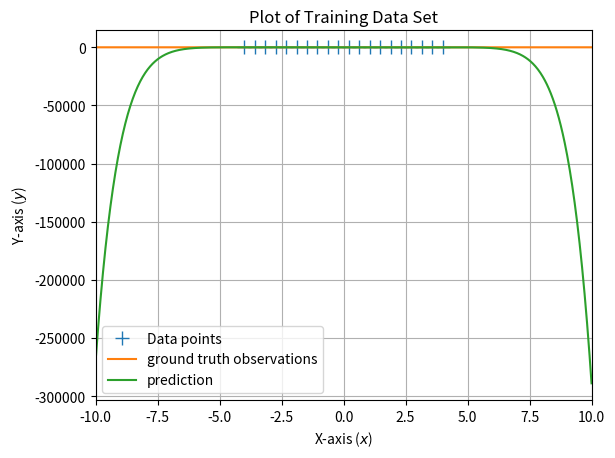

Write Python code to recreate this figure.
import numpy as np
import scipy.linalg
import matplotlib.pyplot as plt

def f(x):   
    return np.cos(x) + 0.2*np.random.normal(size=(x.shape))

X = np.linspace(-4,4,20).reshape(-1,1)
y = f(X)


def poly_features(X, K):
    X = X.flatten()
    N = X.shape[0]
    Phi = np.zeros((N, K+1))
    for k in range(K+1):
        Phi[:,k] = X**k 
    return Phi

def nonlinear_features_maximum_likelihood(Phi, y):
    kappa = 1e-08 # 'jitter'term; good for numerical stability
    D = Phi.shape[1]  
    Pt = Phi.T @ y # Phi^T*y
    PP = Phi.T @ Phi + kappa*np.eye(D) # Phi^T*Phi + kappa*I
    C = scipy.linalg.cho_factor(PP)
    theta_ml = scipy.linalg.cho_solve(C, Pt) # inv(Phi^T*Phi)*Phi^T*y 
    
    return theta_ml

K = 10 # Define the degree of the polynomial we wish to fit
Phi = poly_features(X, K) # N x (K+1) feature matrix

theta_ml = nonlinear_features_maximum_likelihood(Phi, y) # maximum likelihood estimator

# test inputs
Xtest = np.linspace(-10,10,1000).reshape(-1,1)

# feature matrix for test inputs
Phi_test = poly_features(Xtest, K)

y_pred_test = Phi_test @ theta_ml # predicted y-values



# test inputs
ytest = f(Xtest) # ground-truth y-values

plt.figure()
plt.plot(X, y, '+', markersize=10, label='Data points')
plt.plot(Xtest, ytest, label=f'ground truth observations' )
plt.plot(Xtest, y_pred_test, label=f'prediction' )
plt.xlabel("X-axis ($x$)")
plt.ylabel("Y-axis ($y$)")
plt.title("Plot of Training Data Set")
plt.xlim([-10, 10]) # Setting x-axis limits
plt.legend()
plt.grid(True)
plt.show()



def RMSE(y, ypred):
    rmse = np.sqrt(np.mean((y-ypred)**2))
    return rmse

y_pred = Phi @ theta_ml # predicted y-values

loss_value = RMSE(y, y_pred)
print(loss_value)
